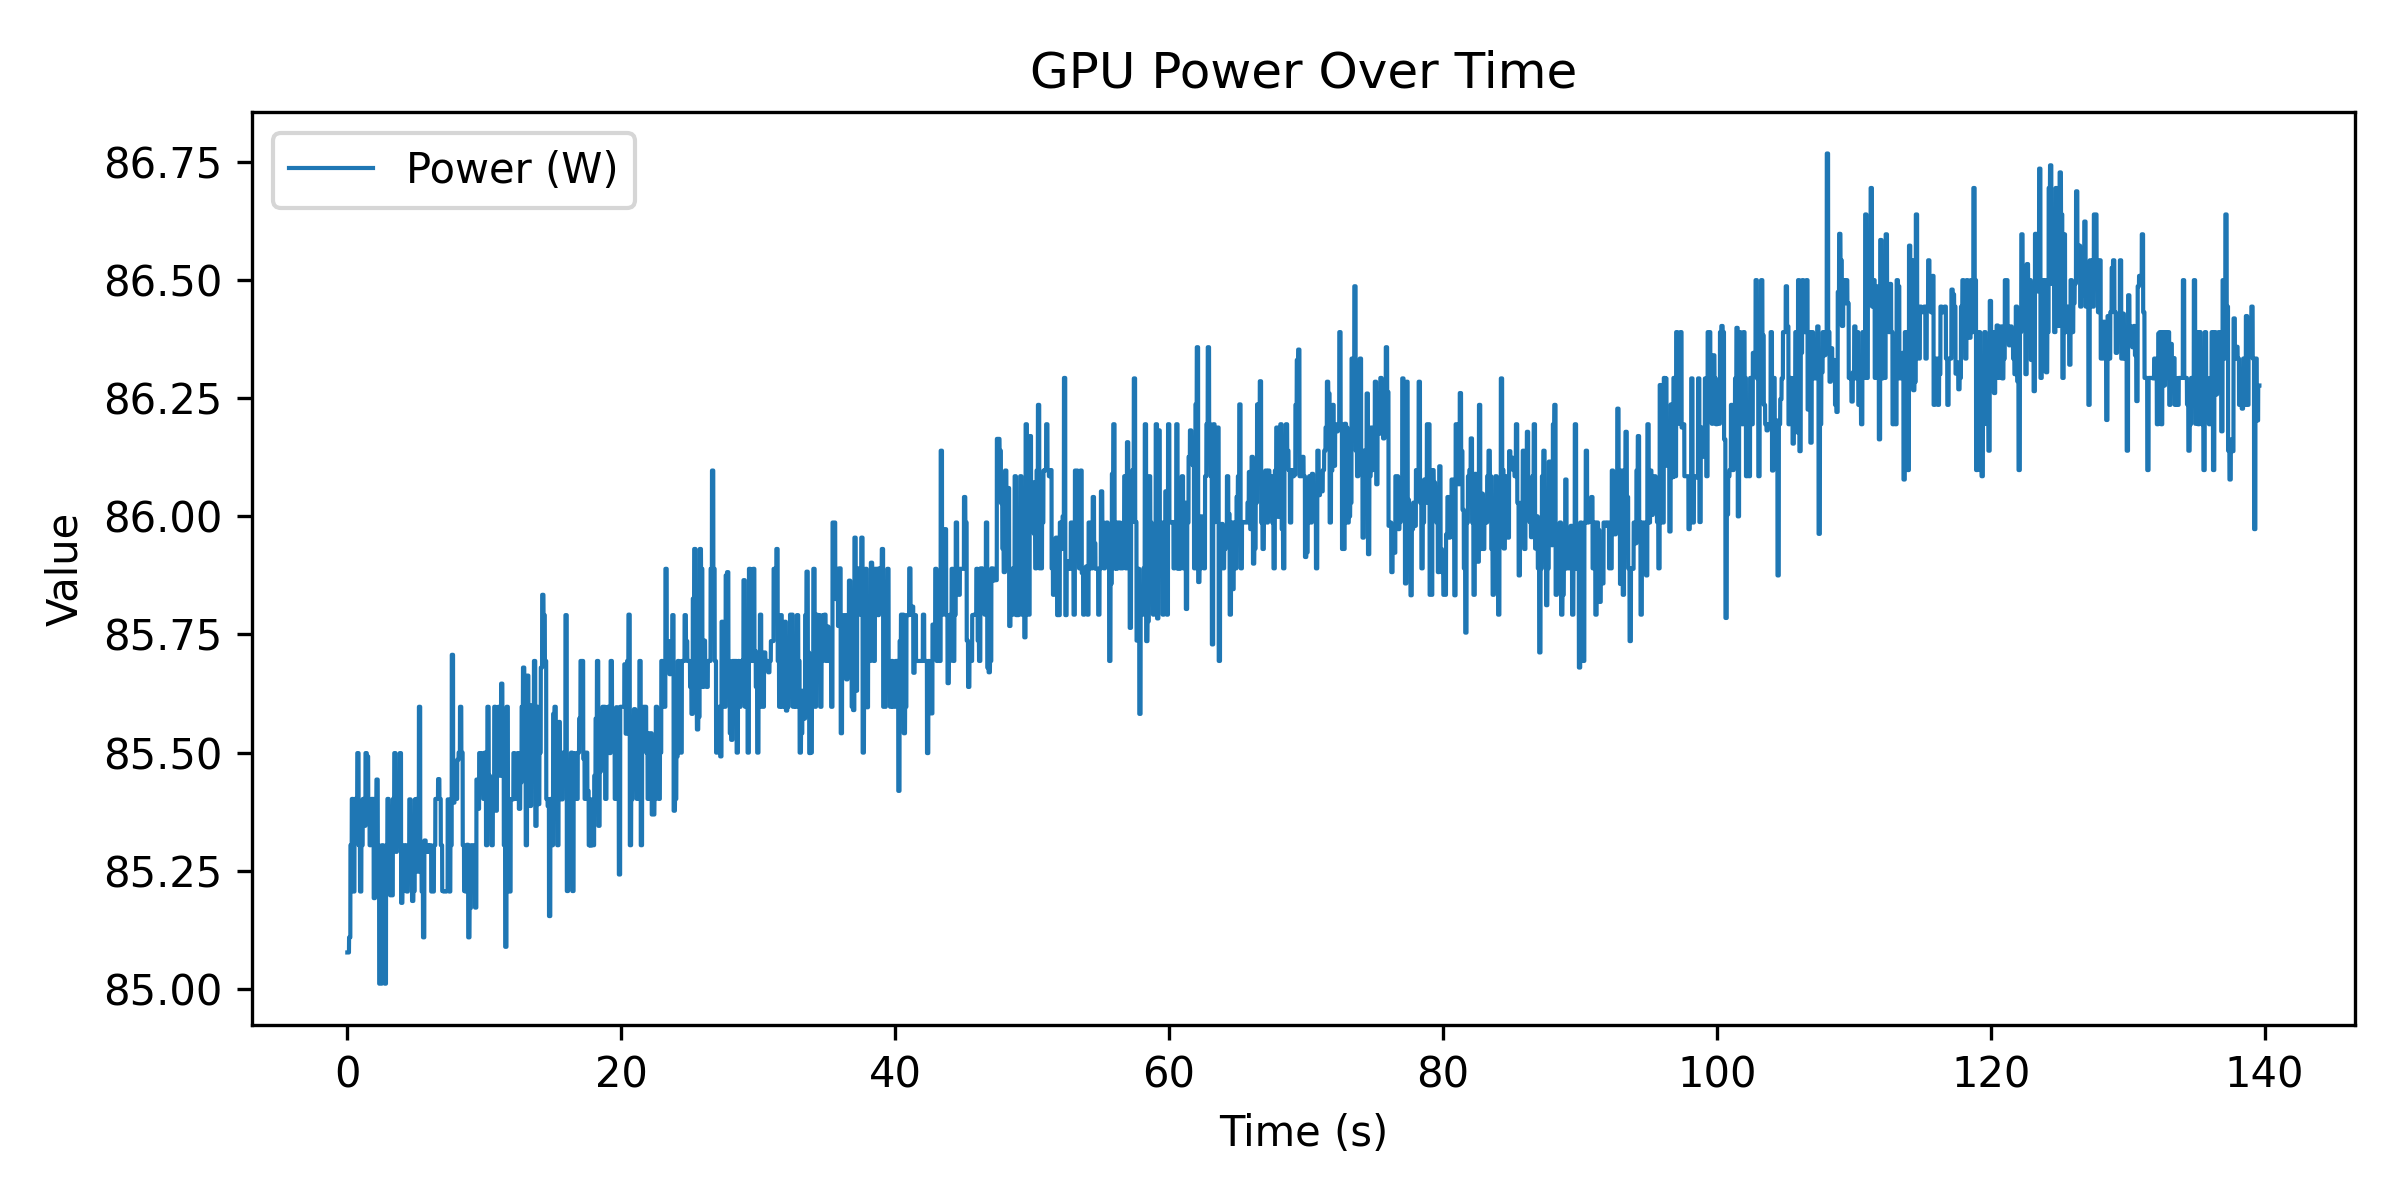

The data file committed next to this chart (first rows):
time_ms, power_w
3, 85.08
4, 85.08
5, 85.08
6, 85.08
8, 85.08
9, 85.08
10, 85.08
11, 85.08
13, 85.08
14, 85.08
15, 85.08
16, 85.08
18, 85.08
19, 85.08
20, 85.08
21, 85.08
22, 85.08
26, 85.08
27, 85.08
28, 85.08
29, 85.08
30, 85.08
31, 85.08
32, 85.08
33, 85.08
34, 85.08
35, 85.08
36, 85.08
38, 85.08
39, 85.08
40, 85.08
41, 85.08
42, 85.08
43, 85.08
44, 85.08
45, 85.08
46, 85.08
47, 85.08
48, 85.08
49, 85.08
50, 85.08
51, 85.08
52, 85.08
53, 85.08
55, 85.08
56, 85.08
57, 85.08
58, 85.08
59, 85.08
60, 85.08
61, 85.08
62, 85.08
63, 85.08
64, 85.08
65, 85.08
66, 85.08
67, 85.08
68, 85.08
69, 85.08
71, 85.08
... 131,186 more rows
